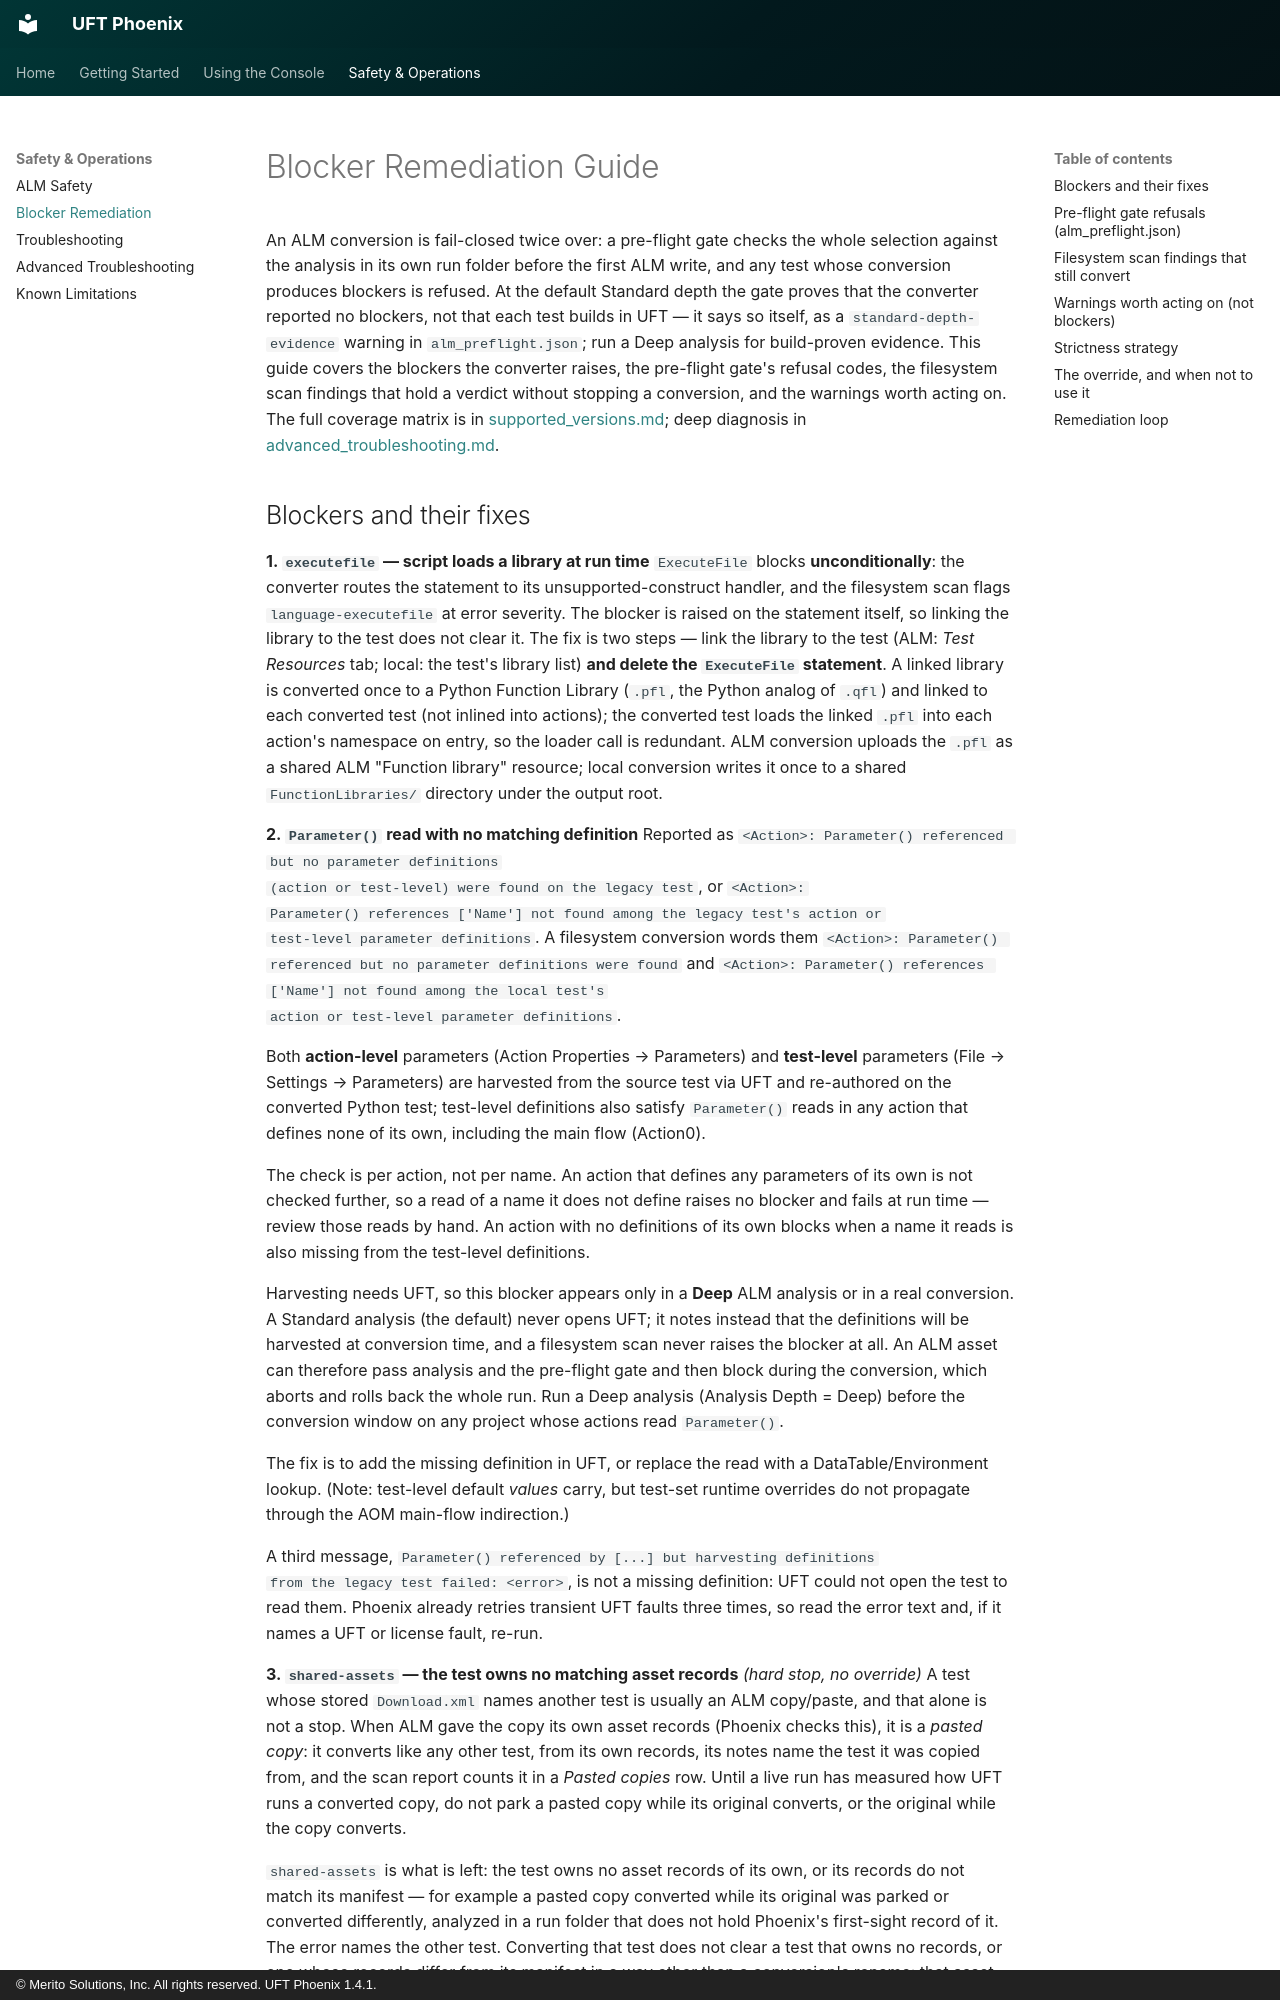

repository: Merito-Solutions/uft-phoenix-docs · page: remediation/index.html · generator: mkdocs · copyright: © Merito Solutions, Inc. All rights reserved. UFT Phoenix 1.4.1.

# Blocker Remediation Guide

An ALM conversion is fail-closed twice over: a pre-flight gate checks the whole
selection against the analysis in its own run folder before the first ALM
write, and any test whose conversion produces blockers is refused. At the
default Standard depth the gate proves that the converter reported no blockers,
not that each test builds in UFT — it says so itself, as a
`standard-depth-evidence` warning in `alm_preflight.json`; run a Deep analysis
for build-proven evidence. This guide covers the blockers the converter raises,
the pre-flight gate's refusal codes, the filesystem scan findings that hold a
verdict without stopping a conversion, and the warnings worth acting on. The
full coverage matrix is in [supported_versions.md](supported_versions.md); deep
diagnosis in [advanced_troubleshooting.md](advanced_troubleshooting.md).
